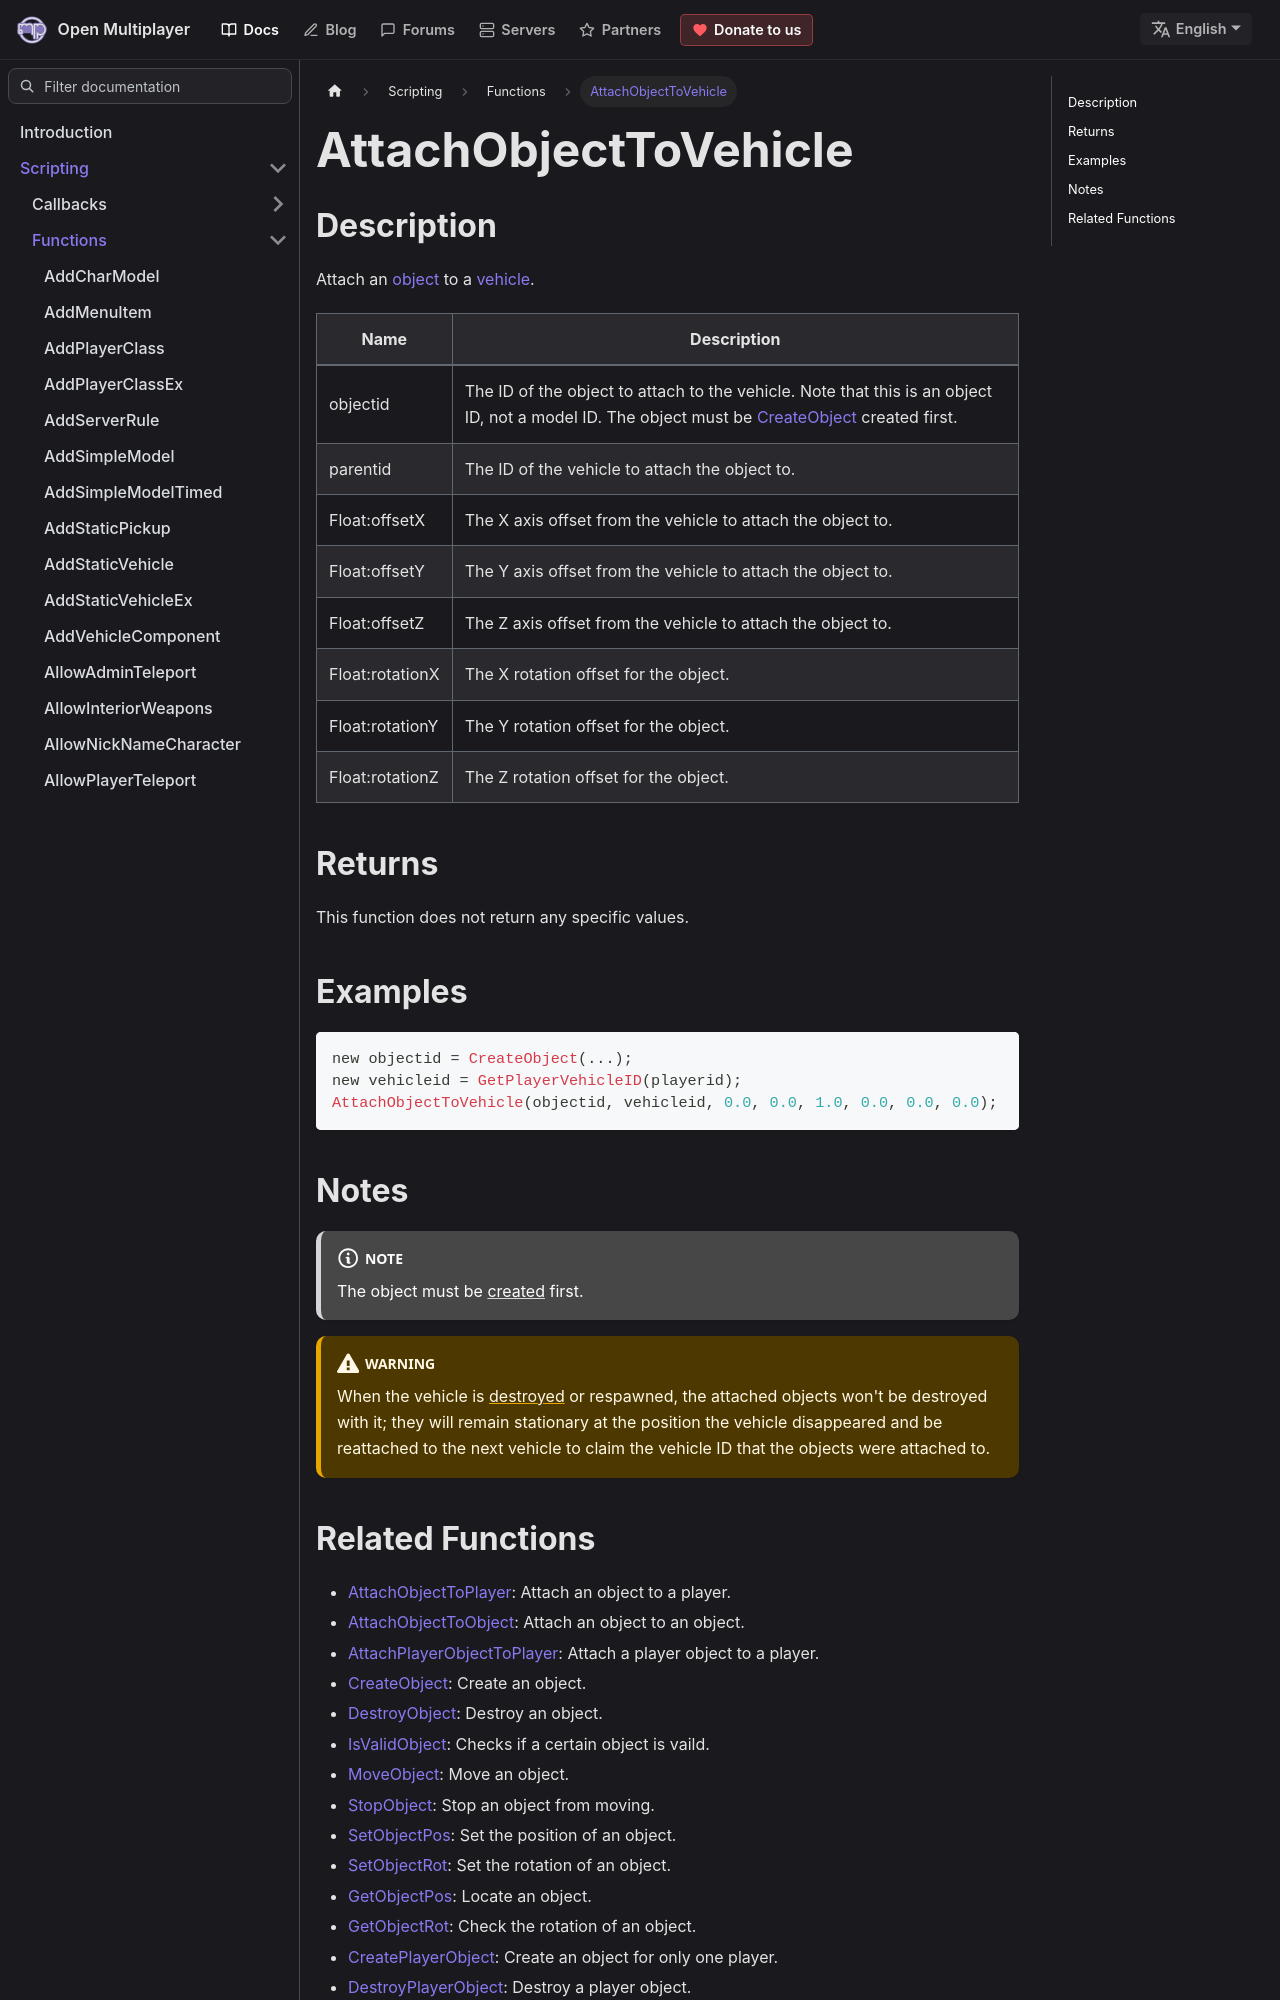

repository: openmultiplayer/web · page: docs/scripting/functions/AttachObjectToVehicle.html · generator: docusaurus

---
title: AttachObjectToVehicle
sidebar_label: AttachObjectToVehicle
description: Attach an object to a vehicle.
tags: ["object", "vehicle"]
---

## Description

Attach an [object](CreateObject) to a [vehicle](CreateVehicle).

| Name            | Description                                                                                                                                                   |
| --------------- | ------------------------------------------------------------------------------------------------------------------------------------------------------------- |
| objectid        | The ID of the object to attach to the vehicle. Note that this is an object ID, not a model ID. The object must be [CreateObject](CreateObject) created first. |
| parentid        | The ID of the vehicle to attach the object to.                                                                                                                |
| Float:offsetX   | The X axis offset from the vehicle to attach the object to.                                                                                                   |
| Float:offsetY   | The Y axis offset from the vehicle to attach the object to.                                                                                                   |
| Float:offsetZ   | The Z axis offset from the vehicle to attach the object to.                                                                                                   |
| Float:rotationX | The X rotation offset for the object.                                                                                                                         |
| Float:rotationY | The Y rotation offset for the object.                                                                                                                         |
| Float:rotationZ | The Z rotation offset for the object.                                                                                                                         |

## Returns

This function does not return any specific values.

## Examples

```c
new objectid = CreateObject(...);
new vehicleid = GetPlayerVehicleID(playerid);
AttachObjectToVehicle(objectid, vehicleid, 0.0, 0.0, 1.0, 0.0, 0.0, 0.0);
```

## Notes

:::note

The object must be [created](CreateObject) first.

:::

:::warning

When the vehicle is [destroyed](DestroyVehicle) or respawned, the attached objects won't be destroyed with it; they will remain stationary at the position the vehicle disappeared and be reattached to the next vehicle to claim the vehicle ID that the objects were attached to.

:::
